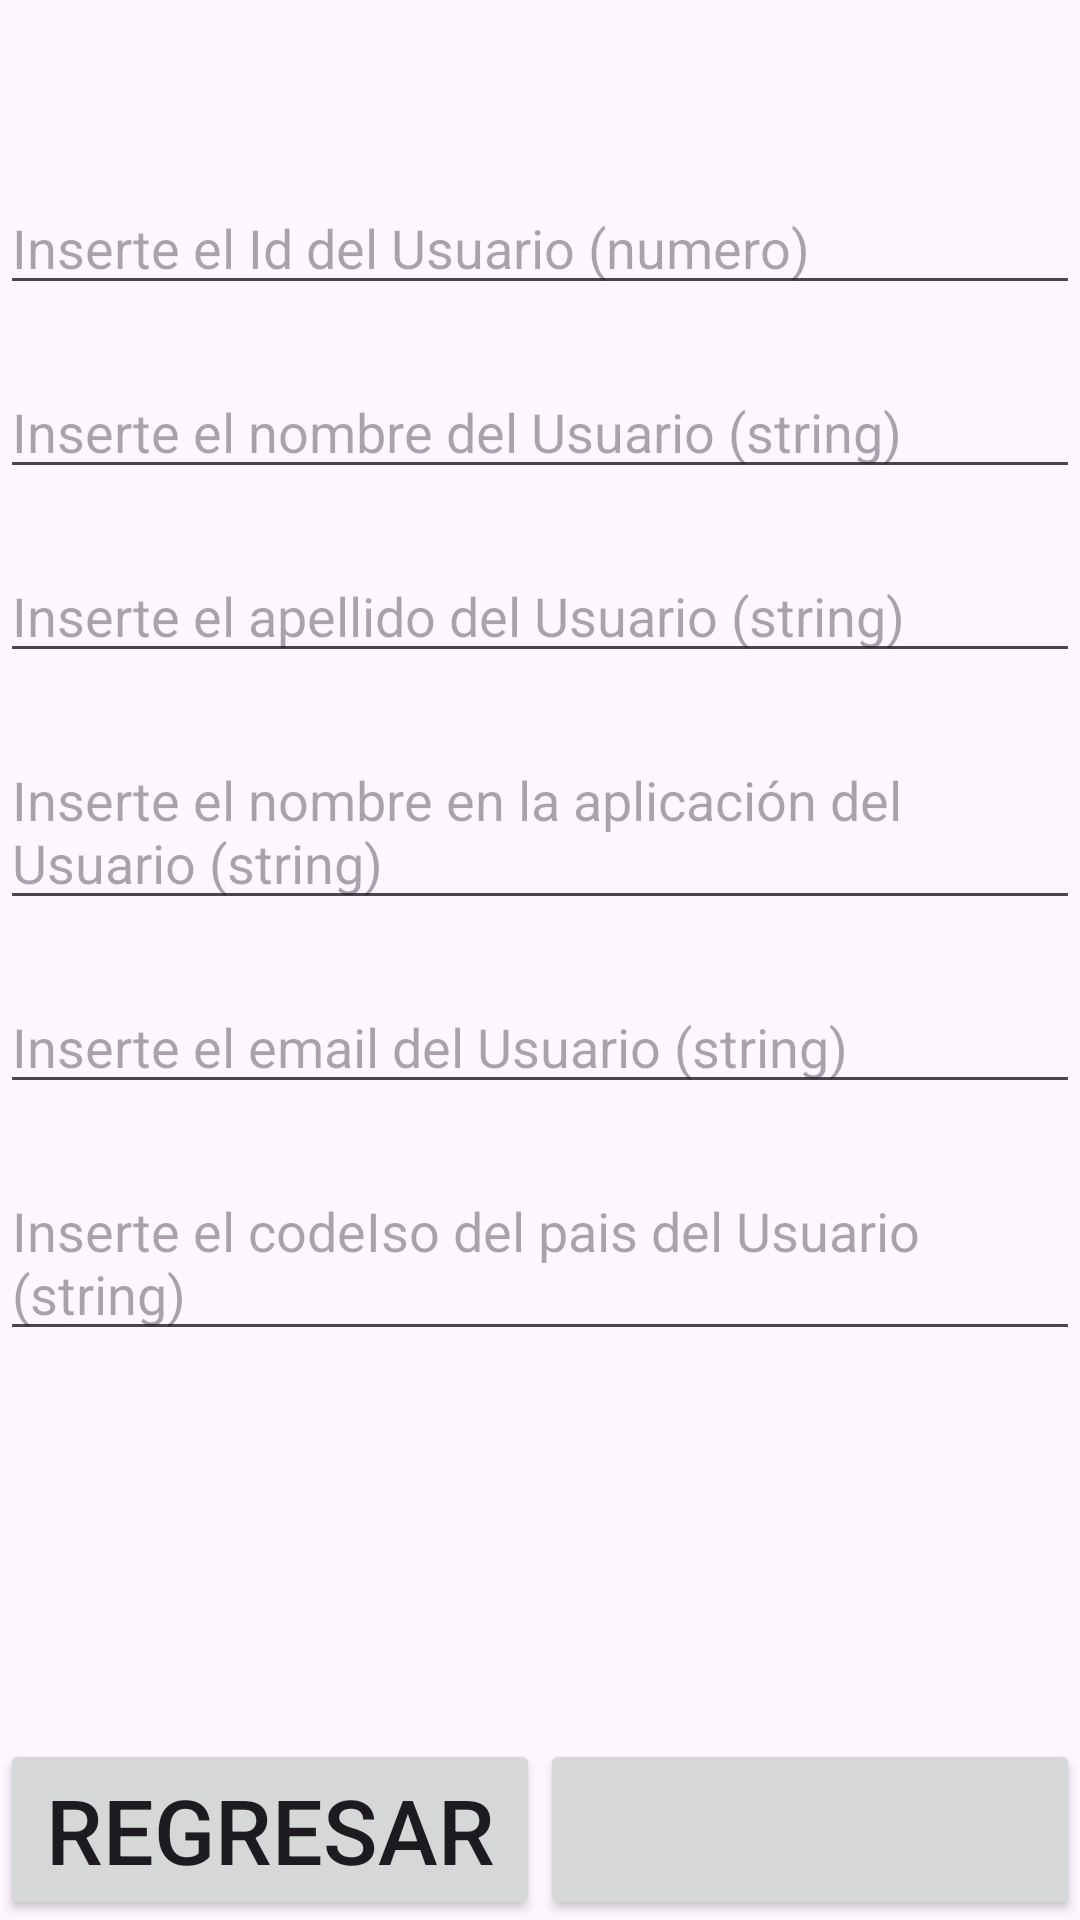

Here is an Android app screen rendered from its layout file. Give the layout XML and the strings, colors and styles it references.
<!-- AndroidManifest.xml: application theme Theme.PracticaBasesDeDatos -->
<!-- res/layout/activity_main_usuario_insertar_actualizar.xml -->
<?xml version="1.0" encoding="utf-8"?>
<RelativeLayout xmlns:android="http://schemas.android.com/apk/res/android"
    xmlns:app="http://schemas.android.com/apk/res-auto"
    xmlns:tools="http://schemas.android.com/tools"
    android:layout_width="match_parent"
    android:layout_height="match_parent"
    tools:context=".activitiesusuarios.MainActivityUsuarioInsertarActualizar">

    <TextView
        android:id="@+id/texto"
        android:layout_width="match_parent"
        android:layout_height="wrap_content"
        android:textSize="30dp"/>

    <EditText
        android:layout_below="@id/texto"
        android:id="@+id/usuarioId"
        android:layout_marginTop="20dp"
        android:layout_width="match_parent"
        android:layout_height="wrap_content"
        android:hint="@string/idUsuario"/>

    <EditText
        android:id="@+id/usuarioNombre"
        android:layout_marginTop="20dp"
        android:layout_width="match_parent"
        android:layout_height="wrap_content"
        android:layout_below="@id/usuarioId"
        android:hint="@string/nombreUsuario"/>

    <EditText
        android:id="@+id/usuarioApellido"
        android:layout_marginTop="20dp"
        android:layout_width="match_parent"
        android:layout_height="wrap_content"
        android:layout_below="@id/usuarioNombre"
        android:hint="@string/apellidoUsuario"/>

    <EditText
        android:id="@+id/usuario"
        android:layout_marginTop="20dp"
        android:layout_width="match_parent"
        android:layout_height="wrap_content"
        android:layout_below="@id/usuarioApellido"
        android:hint="@string/nombreAPPUsuario"/>

    <EditText
        android:id="@+id/email"
        android:layout_marginTop="20dp"
        android:layout_width="match_parent"
        android:layout_height="wrap_content"
        android:layout_below="@id/usuario"
        android:hint="@string/emailUsuario"/>

    <EditText
        android:id="@+id/codigoIsoUsuario"
        android:layout_marginTop="20dp"
        android:layout_width="match_parent"
        android:layout_height="wrap_content"
        android:layout_below="@id/email"
        android:hint="@string/codigoIsoUsuario"/>

    <TableLayout
        android:id="@+id/layout"
        android:layout_alignParentBottom="true"
        android:layout_width="match_parent"
        android:layout_height="wrap_content">

        <TableRow
            android:layout_width="match_parent"
            android:layout_height="match_parent" >

            <Button
                android:id="@+id/Regresar"
                android:layout_width="0dp"
                android:layout_height="wrap_content"
                android:layout_weight="1"
                android:onClick="onPulsameRegresar"
                android:text="@string/botonVolver"
                android:textSize="30dp" />

            <Button
                android:id="@+id/accion"
                android:layout_width="0dp"
                android:layout_height="wrap_content"
                android:layout_weight="1"
                android:textSize="30dp"/>
        </TableRow>

    </TableLayout>

</RelativeLayout>
<!-- resources referenced by this layout -->
<resources>
  <string name="apellidoUsuario">Inserte el apellido del Usuario (string)</string>
  <string name="botonVolver">Regresar</string>
  <string name="codigoIsoUsuario">Inserte el codeIso del pais del Usuario (string)</string>
  <string name="emailUsuario">Inserte el email del Usuario (string)</string>
  <string name="idUsuario">Inserte el Id del Usuario (numero)</string>
  <string name="nombreAPPUsuario">Inserte el nombre en la aplicación del Usuario (string)</string>
  <string name="nombreUsuario">Inserte el nombre del Usuario (string)</string>
  <style name="Theme.PracticaBasesDeDatos" parent="Base.Theme.PracticaBasesDeDatos" />
  <style name="Base.Theme.PracticaBasesDeDatos" parent="Theme.Material3.DayNight.NoActionBar">
          
          
      </style>
</resources>
